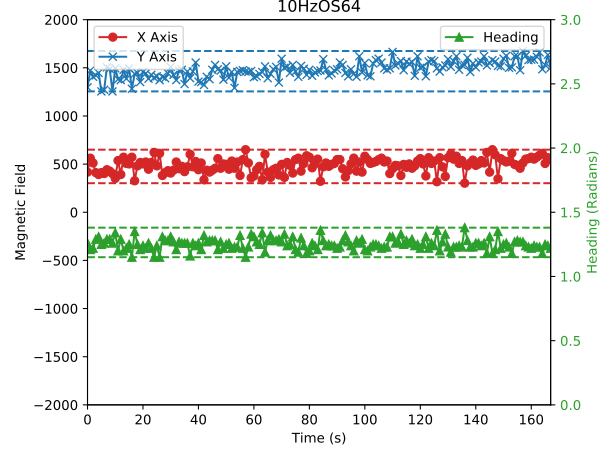

Data behind this chart, as committed beside it:
X_Axis, Y_Axis, Heading
412, 1352, 1.28
542, 1412, 1.2
482, 1347, 1.23
357, 1337, 1.31
487, 1357, 1.23
442, 1432, 1.27
527, 1337, 1.2
387, 1417, 1.3
382, 1347, 1.29
472, 1427, 1.25
372, 1347, 1.3
557, 1357, 1.18
602, 1357, 1.15
477, 1332, 1.23
412, 1422, 1.29
382, 1372, 1.3
442, 1342, 1.25
537, 1382, 1.2
472, 1432, 1.25
432, 1432, 1.28
492, 1442, 1.24
547, 1357, 1.19
517, 1427, 1.22
497, 1402, 1.23
492, 1417, 1.24
417, 1297, 1.26
562, 1472, 1.21
512, 1407, 1.22
412, 1422, 1.29
392, 1447, 1.31
412, 1255, 1.25
402, 1272, 1.26
442, 1505, 1.29
427, 1490, 1.29
402, 1255, 1.26
352, 1495, 1.34
537, 1382, 1.2
392, 1372, 1.29
572, 1480, 1.2
507, 1387, 1.22
502, 1495, 1.25
572, 1282, 1.15
327, 1437, 1.35
482, 1447, 1.25
517, 1352, 1.21
502, 1457, 1.24
522, 1442, 1.22
447, 1387, 1.26
517, 1427, 1.22
622, 1397, 1.15
482, 1412, 1.24
612, 1372, 1.15
382, 1407, 1.31
412, 1392, 1.28
432, 1442, 1.28
407, 1510, 1.31
437, 1427, 1.27
522, 1372, 1.21
452, 1472, 1.27
477, 1480, 1.26
... 133 more rows
